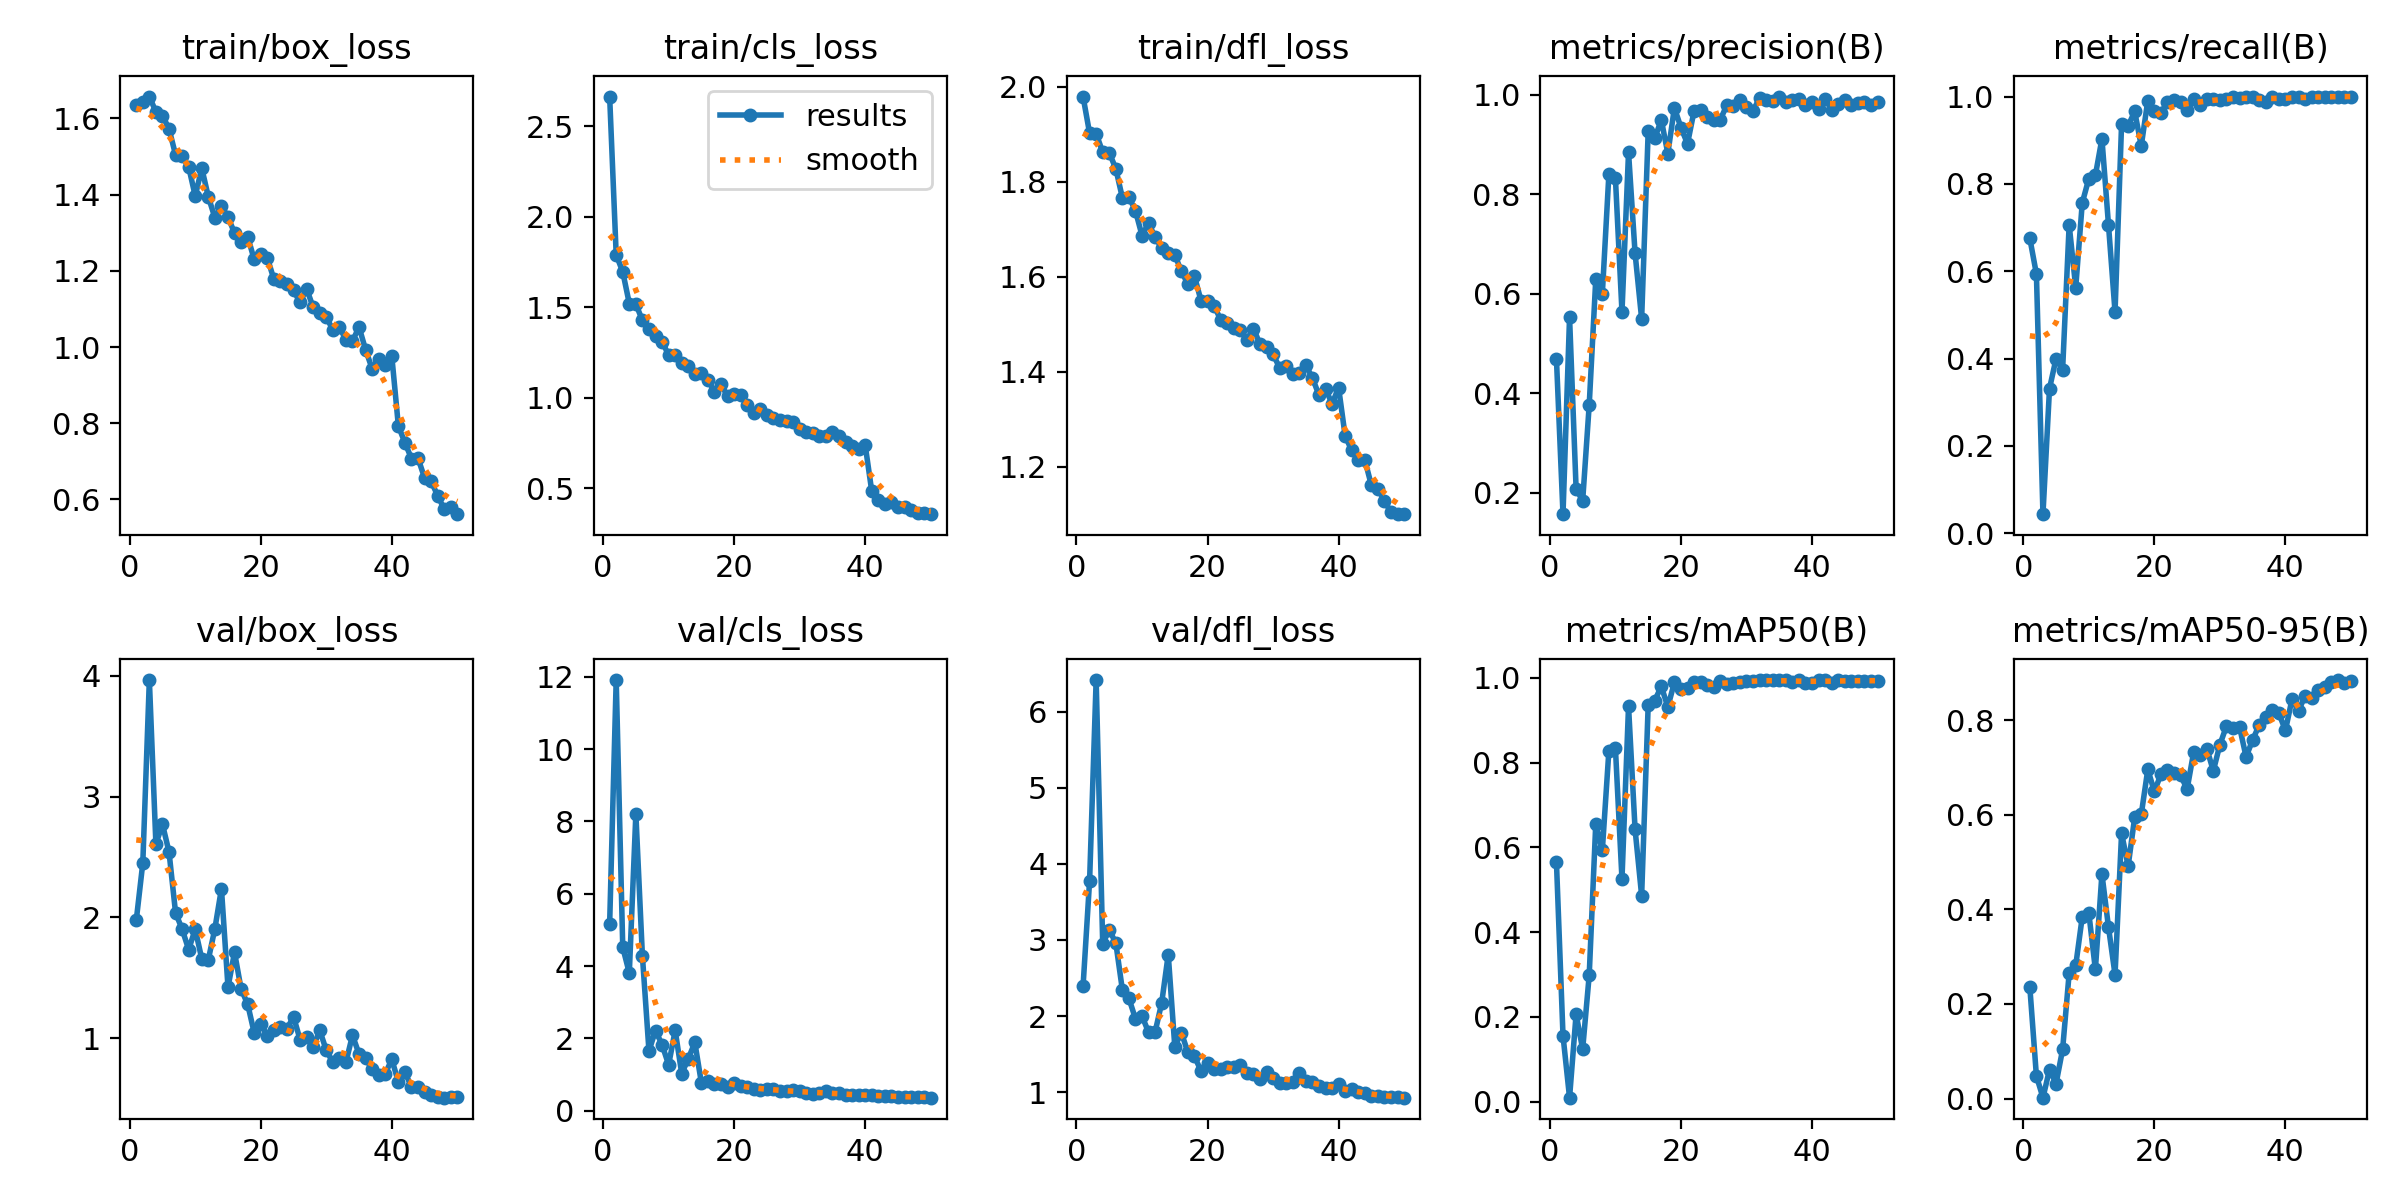

Values plotted in this chart, from the file beside it:
epoch, time, train/box_loss, train/cls_loss, train/dfl_loss, metrics/precision(B), metrics/recall(B), metrics/mAP50(B), metrics/mAP50-95(B), val/box_loss, val/cls_loss, val/dfl_loss, lr/pg0, lr/pg1, lr/pg2
1, 17.52, 1.635, 2.664, 1.98, 0.4684, 0.675, 0.5648, 0.2349, 1.975, 5.169, 2.389, 0.0005418, 0.0005418, 0.0005418
2, 32.33, 1.645, 1.79, 1.902, 0.1565, 0.5938, 0.1559, 0.04802, 2.45, 11.91, 3.778, 0.001076, 0.001076, 0.001076
3, 44.96, 1.658, 1.696, 1.901, 0.5522, 0.04375, 0.00936, 0.00204, 3.964, 4.518, 6.413, 0.001588, 0.001588, 0.001588
4, 57.53, 1.617, 1.521, 1.862, 0.2073, 0.3312, 0.2065, 0.06141, 2.606, 3.807, 2.951, 0.001568, 0.001568, 0.001568
5, 70.16, 1.607, 1.518, 1.861, 0.1834, 0.4, 0.1238, 0.03177, 2.771, 8.208, 3.13, 0.001535, 0.001535, 0.001535
6, 82.81, 1.573, 1.428, 1.828, 0.3763, 0.375, 0.2986, 0.104, 2.541, 4.278, 2.96, 0.001502, 0.001502, 0.001502
7, 95.55, 1.504, 1.378, 1.766, 0.6287, 0.7063, 0.6559, 0.2652, 2.037, 1.655, 2.343, 0.001469, 0.001469, 0.001469
8, 108.4, 1.501, 1.341, 1.768, 0.5996, 0.5627, 0.593, 0.2814, 1.902, 2.216, 2.232, 0.001436, 0.001436, 0.001436
9, 121.5, 1.473, 1.311, 1.739, 0.8399, 0.7567, 0.8279, 0.3844, 1.733, 1.824, 1.964, 0.001403, 0.001403, 0.001403
10, 134.8, 1.396, 1.236, 1.687, 0.832, 0.812, 0.834, 0.392, 1.902, 1.27, 1.999, 0.00137, 0.00137, 0.00137
11, 147.9, 1.47, 1.234, 1.713, 0.5635, 0.8196, 0.5254, 0.2729, 1.656, 2.219, 1.786, 0.001337, 0.001337, 0.001337
12, 160.6, 1.394, 1.192, 1.683, 0.8845, 0.9034, 0.9331, 0.4749, 1.65, 1.027, 1.792, 0.001304, 0.001304, 0.001304
13, 173.1, 1.34, 1.177, 1.661, 0.6811, 0.7063, 0.6423, 0.3625, 1.906, 1.437, 2.171, 0.001271, 0.001271, 0.001271
14, 185.6, 1.37, 1.134, 1.651, 0.5495, 0.5067, 0.4863, 0.262, 2.237, 1.887, 2.808, 0.001238, 0.001238, 0.001238
15, 198, 1.341, 1.137, 1.646, 0.9266, 0.9375, 0.9366, 0.5609, 1.422, 0.7693, 1.599, 0.001205, 0.001205, 0.001205
16, 210.4, 1.299, 1.1, 1.611, 0.9124, 0.9332, 0.9463, 0.4915, 1.71, 0.8219, 1.783, 0.001172, 0.001172, 0.001172
17, 222.7, 1.276, 1.032, 1.585, 0.9497, 0.9658, 0.9802, 0.5944, 1.407, 0.7312, 1.523, 0.001139, 0.001139, 0.001139
18, 235.5, 1.29, 1.075, 1.601, 0.8819, 0.887, 0.9315, 0.6006, 1.281, 0.7347, 1.47, 0.001106, 0.001106, 0.001106
19, 248.4, 1.23, 1.008, 1.55, 0.9738, 0.9909, 0.9898, 0.6956, 1.044, 0.6678, 1.28, 0.001073, 0.001073, 0.001073
20, 261.7, 1.244, 1.021, 1.548, 0.934, 0.9664, 0.9731, 0.6491, 1.121, 0.7612, 1.379, 0.00104, 0.00104, 0.00104
21, 275.6, 1.234, 1.016, 1.539, 0.9016, 0.9625, 0.9768, 0.6853, 1.018, 0.6867, 1.31, 0.001007, 0.001007, 0.001007
22, 290.8, 1.178, 0.9605, 1.509, 0.9675, 0.9875, 0.9903, 0.6947, 1.065, 0.642, 1.309, 0.0009739, 0.0009739, 0.0009739
23, 305.9, 1.174, 0.9162, 1.503, 0.9704, 0.993, 0.9903, 0.6888, 1.094, 0.6063, 1.324, 0.0009409, 0.0009409, 0.0009409
24, 320.6, 1.165, 0.9373, 1.492, 0.9552, 0.9875, 0.9839, 0.6831, 1.077, 0.5712, 1.332, 0.0009078, 0.0009078, 0.0009078
25, 334.1, 1.149, 0.9055, 1.487, 0.9499, 0.9691, 0.9778, 0.6542, 1.178, 0.5897, 1.362, 0.0008748, 0.0008748, 0.0008748
26, 346.8, 1.117, 0.8901, 1.467, 0.9499, 0.9938, 0.993, 0.7322, 0.9878, 0.593, 1.256, 0.0008418, 0.0008418, 0.0008418
27, 359.8, 1.153, 0.8755, 1.491, 0.9791, 0.9803, 0.9857, 0.7252, 1.006, 0.5448, 1.239, 0.0008088, 0.0008088, 0.0008088
28, 372.7, 1.104, 0.8712, 1.458, 0.9778, 0.9938, 0.989, 0.7399, 0.9248, 0.5365, 1.172, 0.0007758, 0.0007758, 0.0007758
29, 385.6, 1.088, 0.8654, 1.451, 0.9889, 0.9938, 0.9901, 0.6925, 1.065, 0.5708, 1.27, 0.0007428, 0.0007428, 0.0007428
30, 398.4, 1.079, 0.8279, 1.437, 0.9757, 0.9919, 0.9935, 0.748, 0.8988, 0.5333, 1.181, 0.0007098, 0.0007098, 0.0007098
31, 411.2, 1.045, 0.8107, 1.408, 0.9674, 0.9943, 0.9931, 0.787, 0.8004, 0.5007, 1.125, 0.0006768, 0.0006768, 0.0006768
32, 423.9, 1.052, 0.8057, 1.411, 0.9942, 1, 0.995, 0.7841, 0.8355, 0.4669, 1.117, 0.0006438, 0.0006438, 0.0006438
33, 436.4, 1.019, 0.7876, 1.395, 0.9898, 0.9976, 0.9948, 0.7856, 0.8013, 0.4826, 1.134, 0.0006108, 0.0006108, 0.0006108
34, 449, 1.016, 0.7905, 1.397, 0.9866, 1, 0.995, 0.7222, 1.024, 0.5451, 1.256, 0.0005778, 0.0005778, 0.0005778
35, 461.7, 1.053, 0.8101, 1.413, 0.9965, 1, 0.995, 0.7579, 0.8682, 0.4897, 1.151, 0.0005448, 0.0005448, 0.0005448
36, 474.5, 0.9929, 0.7889, 1.387, 0.9857, 0.9914, 0.9949, 0.7895, 0.834, 0.4778, 1.132, 0.0005118, 0.0005118, 0.0005118
37, 487.6, 0.9429, 0.7576, 1.351, 0.9891, 0.9875, 0.9897, 0.8072, 0.7411, 0.4354, 1.085, 0.0004788, 0.0004788, 0.0004788
38, 500.5, 0.9698, 0.7337, 1.364, 0.9911, 1, 0.995, 0.8211, 0.6986, 0.4252, 1.048, 0.0004458, 0.0004458, 0.0004458
39, 513.5, 0.9535, 0.7199, 1.333, 0.979, 0.9938, 0.9881, 0.8145, 0.7055, 0.4295, 1.049, 0.0004127, 0.0004127, 0.0004127
40, 526.1, 0.9758, 0.738, 1.366, 0.9861, 0.9938, 0.9884, 0.778, 0.8248, 0.4348, 1.1, 0.0003797, 0.0003797, 0.0003797
41, 568.2, 0.793, 0.4834, 1.265, 0.9725, 1, 0.9946, 0.8437, 0.6366, 0.4241, 1.019, 0.0003467, 0.0003467, 0.0003467
42, 580.9, 0.7488, 0.436, 1.234, 0.9924, 1, 0.995, 0.8193, 0.7201, 0.4182, 1.04, 0.0003137, 0.0003137, 0.0003137
43, 593.5, 0.7074, 0.4157, 1.213, 0.9701, 0.9938, 0.9879, 0.8514, 0.595, 0.4011, 0.9999, 0.0002807, 0.0002807, 0.0002807
44, 606.3, 0.708, 0.4248, 1.214, 0.9809, 1, 0.9948, 0.8467, 0.5989, 0.4092, 0.9914, 0.0002477, 0.0002477, 0.0002477
45, 618.9, 0.6566, 0.3971, 1.161, 0.9906, 1, 0.9936, 0.8644, 0.554, 0.3716, 0.9503, 0.0002147, 0.0002147, 0.0002147
46, 631.8, 0.6473, 0.3963, 1.154, 0.9802, 1, 0.9932, 0.8704, 0.5326, 0.3867, 0.9454, 0.0001817, 0.0001817, 0.0001817
47, 644.8, 0.6102, 0.3822, 1.128, 0.9832, 1, 0.9933, 0.8797, 0.5162, 0.3757, 0.9373, 0.0001487, 0.0001487, 0.0001487
48, 657.6, 0.5743, 0.3645, 1.104, 0.9853, 1, 0.9939, 0.8845, 0.5071, 0.3728, 0.9334, 0.0001157, 0.0001157, 0.0001157
49, 670.3, 0.5798, 0.3658, 1.1, 0.9803, 1, 0.9936, 0.879, 0.5148, 0.3779, 0.9422, 8.26832e-05, 8.26832e-05, 8.26832e-05
50, 682.7, 0.5614, 0.3571, 1.101, 0.9849, 1, 0.9935, 0.8829, 0.5087, 0.3598, 0.9272, 4.96766e-05, 4.96766e-05, 4.96766e-05
